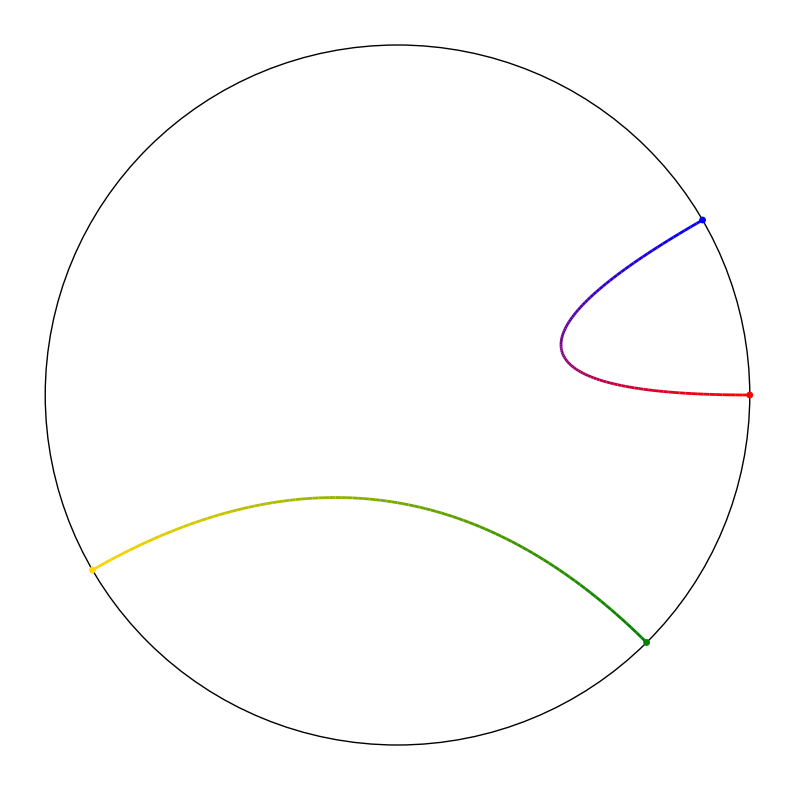

The matplotlib source for this figure:
from typing import Union

import numpy as np
from numpy import ndarray
import matplotlib.pyplot  as plt
import matplotlib.patches as mpatches
from matplotlib.collections import LineCollection, PathCollection
from matplotlib.colors import Colormap, LinearSegmentedColormap

CmapLike = Union[LinearSegmentedColormap, Colormap]

class Chord:
    def __init__(self, r: float = 1, linewidth: float = 2, 
                 use_outer_circle: bool = True, divisions: int = 100):
        self.r = r
        self.lw = linewidth
        self.fig, self.ax = plt.subplots(figsize=(10, 10))
        if use_outer_circle:
            self.draw_circle()
        self._prepare_t(divisions)

        self.ax.set_axis_off()
        lim = np.array((-1.1, 1.1)) * r
        self.ax.set_xlim(*lim)
        self.ax.set_ylim(*lim)

    def _prepare_t(self, divisions: int):
        self.divsions = divisions
        t = np.linspace(0, 1, divisions)
        self.T2 = np.stack((1-t, t), axis=1) ** 2

    def get_cmap(self, colors: list[Union[str, tuple[float]]]):
        return LinearSegmentedColormap.from_list('my_cmap', colors, N=self.divsions)

    def add_curve(self, src_tgt: Union[tuple[float], ndarray[float]], 
                  cmap: CmapLike):
        # polar to cartesian
        x = np.cos(src_tgt)
        y = np.sin(src_tgt)
        xy = self.r * np.stack((x, y), axis=1)

        # compute the quadratic Bezier curve
        XY = self.T2 @ xy  # (T, 2) @ (2, 2) -> (T, 2)

        # split the curve into segments
        segments = np.stack([XY[:-1], XY[1:]], axis=1)
        idxs = np.array(range(XY.shape[0]))  # (0, 1, 2, ..., T-1)
        norm = plt.Normalize(idxs[0], idxs[-1])
        
        lc = LineCollection(segments, linewidths=self.lw, cmap=cmap, norm=norm, antialiaseds=True)
        lc.set_array(idxs)
        self.ax.add_collection(lc)

        # draw two ends
        self.ax.scatter(*xy.T, s=15, c=cmap([0, 1.]))
    
    def draw_circle(self):
        # draw the outer circle
        circle = mpatches.Circle((0, 0), self.r, color='black', fill=False)
        self.ax.add_artist(circle)

    def remove_curves(self):
        for c in self.ax.collections:
            if type(c) in [LineCollection, PathCollection]:
                c.remove()

    def show(self):
        self.fig.show()
        plt.show()
    
    def get_fig(self):
        return self.fig


if __name__ == '__main__':
    graph = Chord()
    graph.remove_curves()

    cmap1 = graph.get_cmap(['red', 'blue'])
    graph.add_curve(src_tgt=np.array((0, 30)) / 180 * np.pi, cmap=cmap1)

    cmap2 = graph.get_cmap(['green', 'gold'])
    graph.add_curve(src_tgt=np.array((-45, 210)) / 180 * np.pi, cmap=cmap2)

    graph.show()